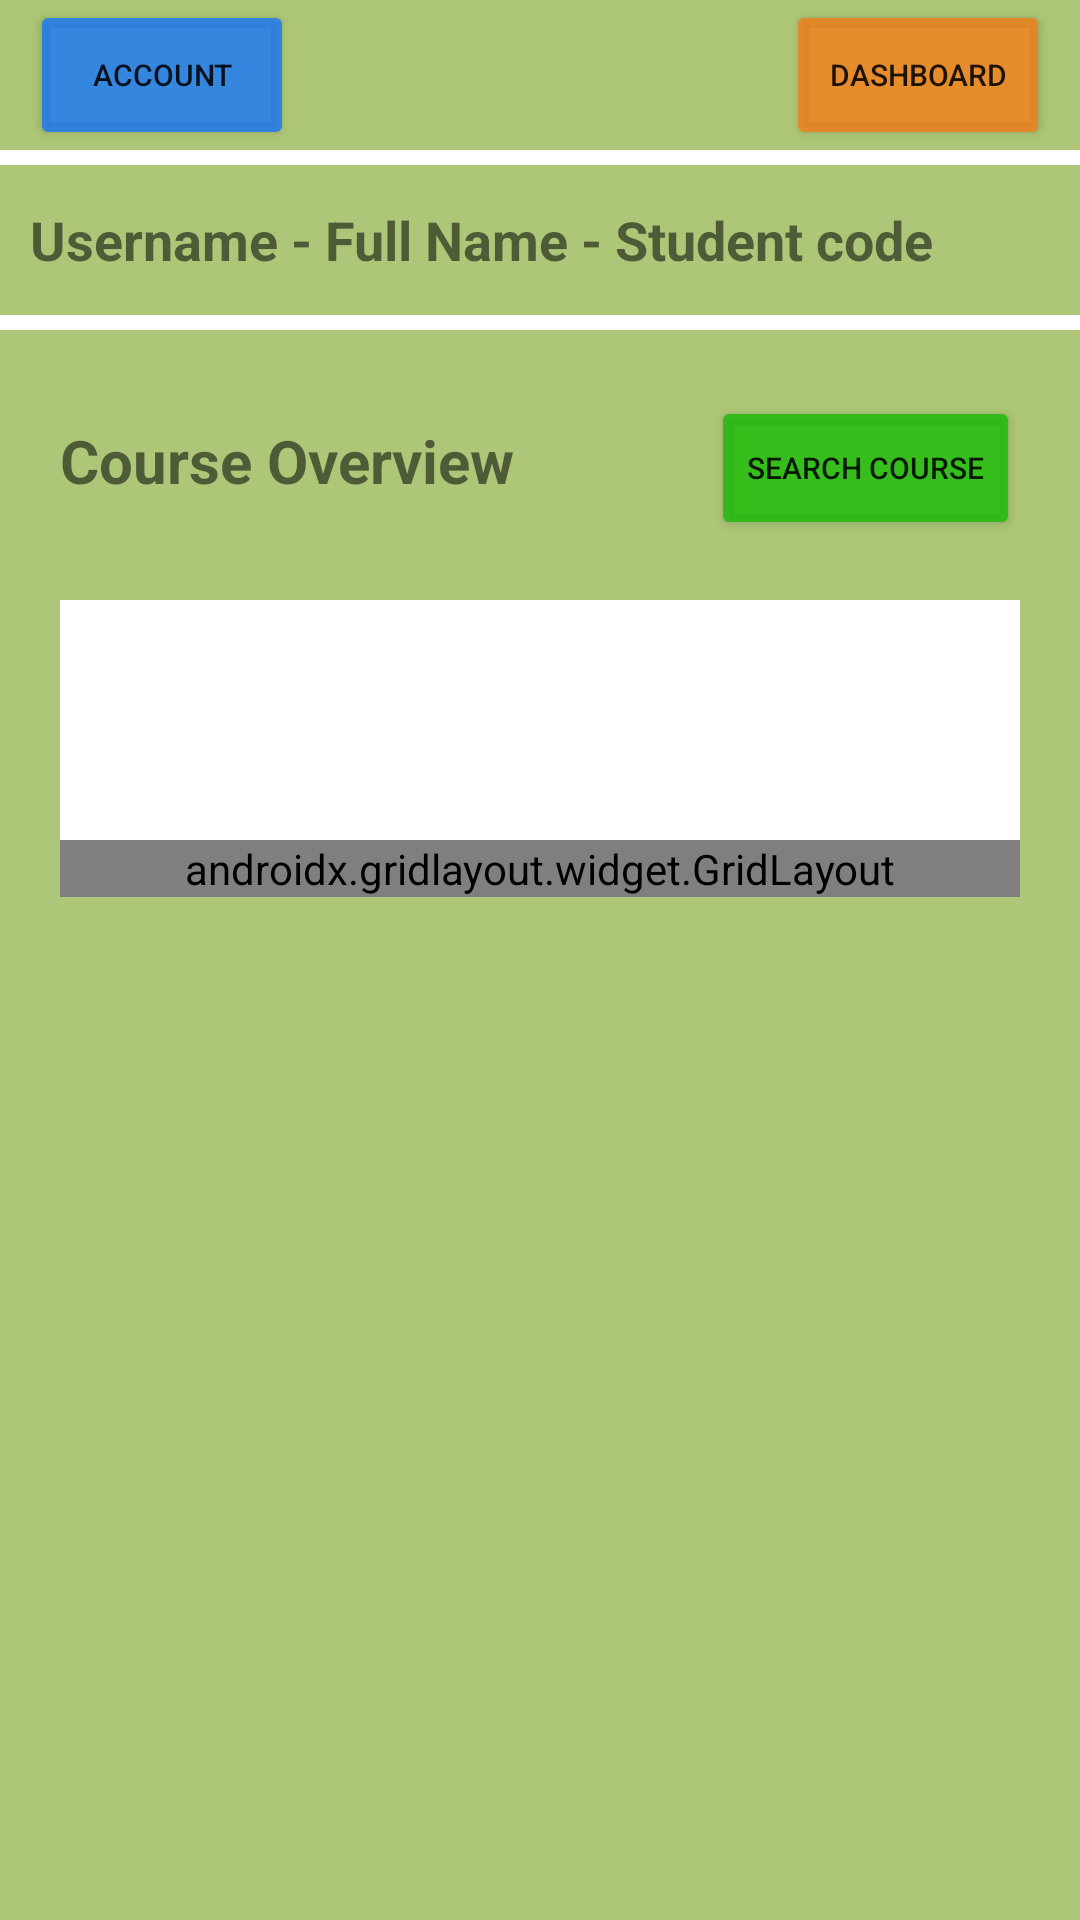

The Android layout XML behind this screen, and the referenced resources:
<!-- AndroidManifest.xml: application theme Theme.CMSMobile -->
<!-- res/layout/activity_dashboard.xml -->
<?xml version="1.0" encoding="utf-8"?>
<RelativeLayout xmlns:android="http://schemas.android.com/apk/res/android"
    xmlns:app="http://schemas.android.com/apk/res-auto"
    xmlns:tools="http://schemas.android.com/tools"
    android:layout_width="match_parent"
    android:layout_height="match_parent"
    tools:context=".activity.DashboardActivity">

    <RelativeLayout
        android:id="@+id/header_title"
        android:layout_width="match_parent"
        android:layout_height="50dp"
        android:background="@color/green_background"
        android:paddingLeft="10dp"
        android:paddingRight="10dp">

        <Button
            android:id="@+id/btn_dashboard"
            android:layout_width="wrap_content"
            android:layout_height="match_parent"
            android:layout_alignParentEnd="true"
            android:backgroundTint="@color/dashboard_btn"
            android:text="Dashboard"
            android:textSize="10dp" />

        <Button
            android:id="@+id/btn_account"
            android:layout_width="wrap_content"
            android:layout_height="match_parent"
            android:layout_alignParentStart="true"
            android:backgroundTint="@color/home_btn"
            android:text="Account"
            android:textSize="10dp" />
    </RelativeLayout>

    <RelativeLayout
        android:layout_width="match_parent"
        android:layout_height="50dp"
        android:layout_marginTop="55dp"
        android:background="@color/green_background"
        android:padding="10dp">

        <TextView
            android:id="@+id/tv_course_title"
            android:layout_width="wrap_content"
            android:layout_height="wrap_content"
            android:layout_centerVertical="true"
            android:ellipsize="end"
            android:maxLines="1"
            android:text="Username - Full Name - Student code"
            android:textSize="18dp"
            android:textStyle="bold" />

    </RelativeLayout>

    <androidx.constraintlayout.widget.ConstraintLayout
        android:layout_width="match_parent"
        android:layout_height="match_parent"
        android:layout_marginTop="110dp"
        android:background="@color/green_background"
        android:padding="10dp">

        <TextView
            android:id="@+id/tv_submit_title"
            android:layout_width="wrap_content"
            android:layout_height="wrap_content"
            android:layout_alignParentTop="true"
            android:layout_marginStart="10dp"
            android:layout_marginTop="20dp"
            android:background="@color/green_background"
            android:text="Course Overview"
            android:textSize="20dp"
            android:textStyle="bold"
            app:layout_constraintStart_toStartOf="parent"
            app:layout_constraintTop_toTopOf="parent" />

        <Button
            android:id="@+id/btn_add_submission"
            android:layout_width="wrap_content"
            android:layout_height="wrap_content"
            android:layout_marginEnd="10dp"
            android:layout_marginBottom="20dp"
            android:backgroundTint="@color/success_btn"
            android:text="Search Course"
            android:textSize="10dp"
            app:layout_constraintBottom_toTopOf="@+id/scrollView2"
            app:layout_constraintEnd_toEndOf="parent" />

        <ScrollView
            android:id="@+id/scrollView2"
            android:layout_width="match_parent"
            android:layout_height="match_parent"
            android:layout_marginStart="10dp"
            android:layout_marginTop="80dp"
            android:layout_marginEnd="10dp"
            android:layout_marginBottom="10dp"
            app:layout_column="3"
            app:layout_constraintBottom_toBottomOf="parent"
            app:layout_constraintEnd_toStartOf="parent"
            app:layout_constraintStart_toEndOf="parent"
            app:layout_constraintTop_toTopOf="parent"
            app:layout_row="0">

            <LinearLayout
                android:layout_width="match_parent"
                android:layout_height="wrap_content"
                android:background="@color/white"
                android:orientation="vertical"
                android:textAlignment="center">

                <androidx.gridlayout.widget.GridLayout
                    android:id="@+id/gridLayout"
                    android:layout_width="match_parent"
                    android:layout_height="match_parent"
                    android:layout_marginTop="80dp"
                    app:columnCount="3"
                    app:layout_constraintEnd_toEndOf="parent"
                    app:layout_constraintStart_toStartOf="parent"
                    app:layout_constraintTop_toTopOf="parent">

                    <Button
                        android:layout_width="100dp"
                        android:layout_height="60dp"
                        android:layout_margin="10dp"
                        android:text="" />


                </androidx.gridlayout.widget.GridLayout>
            </LinearLayout>
        </ScrollView>



    </androidx.constraintlayout.widget.ConstraintLayout>
</RelativeLayout>
<!-- resources referenced by this layout -->
<resources>
  <color name="dashboard_btn">#CEF37F1A</color>
  <color name="green_background">#adc677</color>
  <color name="home_btn">#CE1877F7</color>
  <color name="success_btn">#CE1ABC08</color>
  <color name="white">#FFFFFFFF</color>
  <style name="Theme.CMSMobile" parent="Theme.MaterialComponents.DayNight.DarkActionBar">
          
          <item name="colorPrimary">@color/purple_500</item>
          <item name="colorPrimaryVariant">@color/purple_700</item>
          <item name="colorOnPrimary">@color/white</item>
          
          <item name="colorSecondary">@color/teal_200</item>
          <item name="colorSecondaryVariant">@color/teal_700</item>
          <item name="colorOnSecondary">@color/black</item>
          
          <item name="android:statusBarColor" tools:targetApi="l">?attr/colorPrimaryVariant</item>
          
      </style>
  <color name="purple_500">#FF6200EE</color>
  <color name="purple_700">#FF3700B3</color>
  <color name="teal_200">#FF03DAC5</color>
  <color name="teal_700">#FF018786</color>
  <color name="black">#FF000000</color>
</resources>
